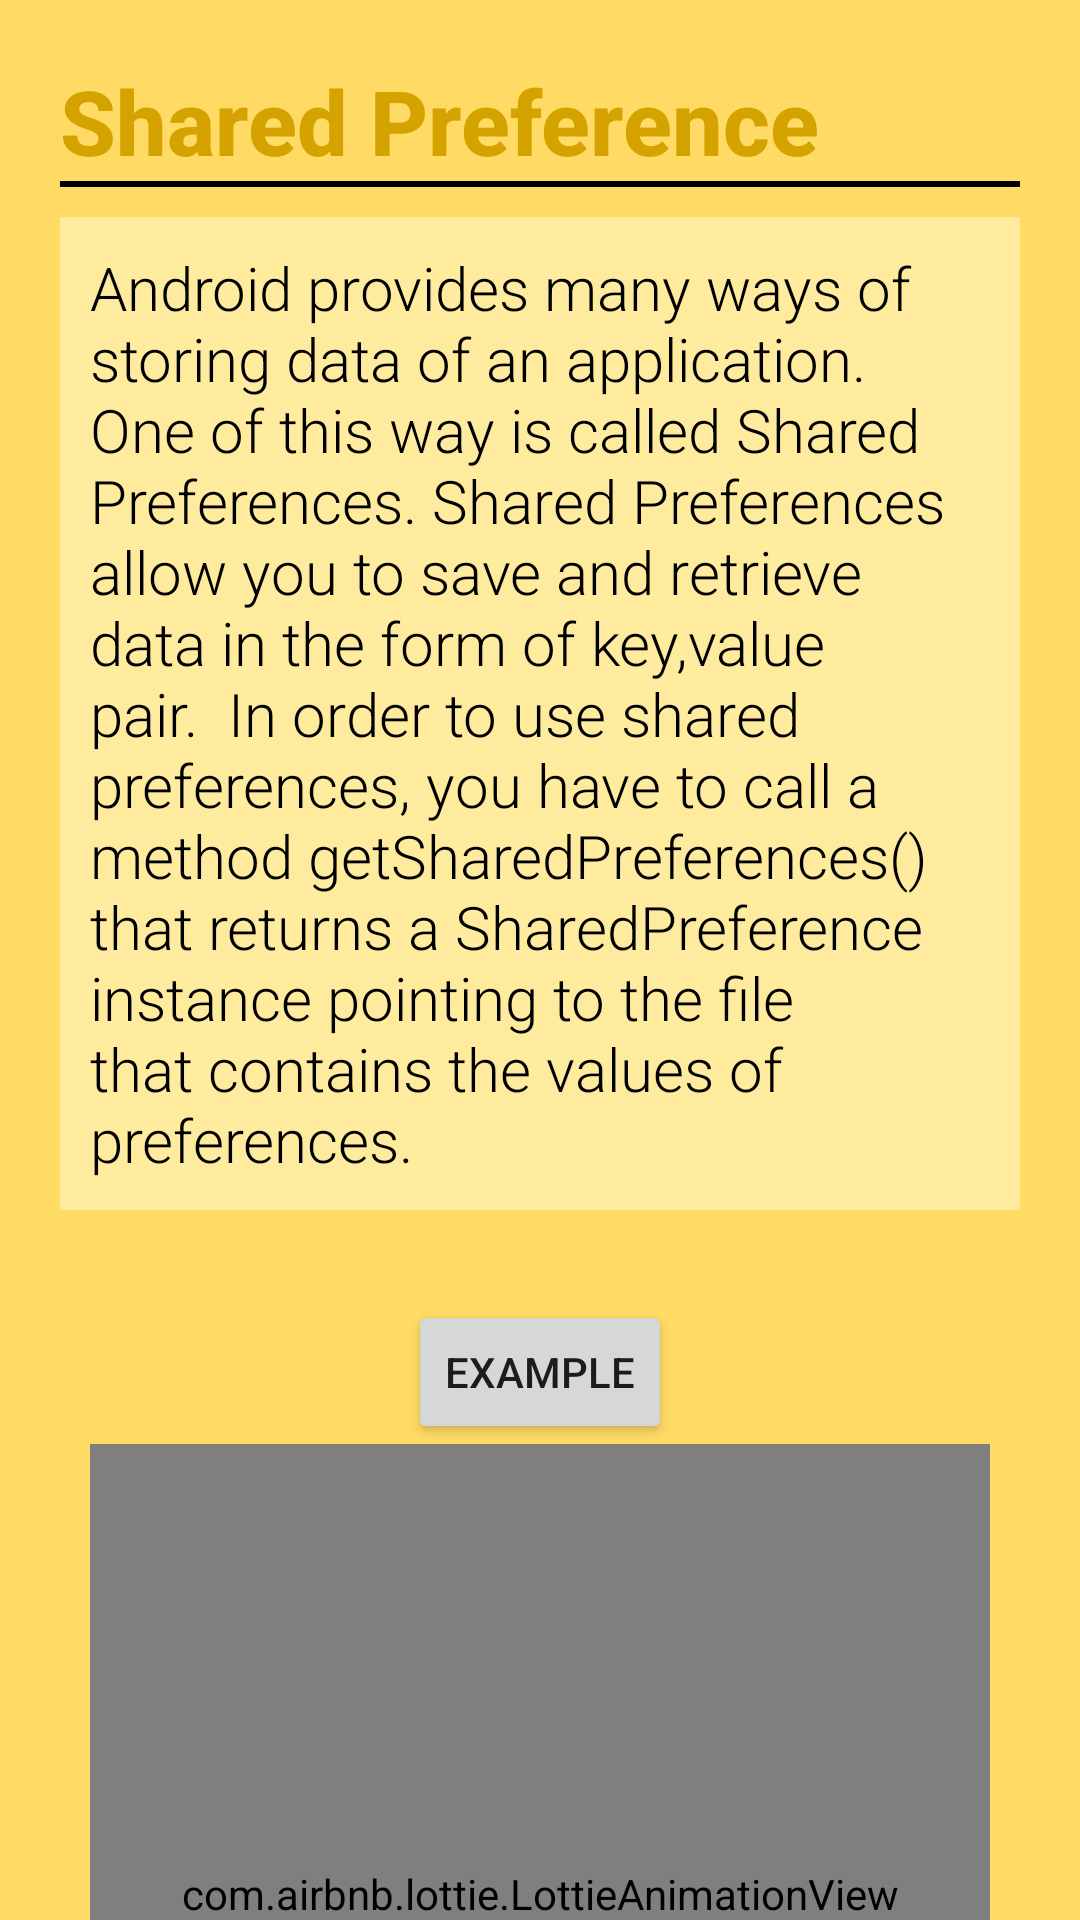

Android layout source for this screen:
<!-- AndroidManifest.xml: application theme Theme.CA3 -->
<!-- res/layout/activity_chapter_shared_prefernce.xml -->
<?xml version="1.0" encoding="utf-8"?>
<LinearLayout xmlns:android="http://schemas.android.com/apk/res/android"
    xmlns:app="http://schemas.android.com/apk/res-auto"
    xmlns:tools="http://schemas.android.com/tools"
    android:orientation="vertical"
    android:background="#FFDB65"
    android:layout_width="match_parent"
    android:layout_height="match_parent"
    tools:context=".chapterSharedPrefernce">
    <TextView
        android:layout_marginLeft="20dp"
        android:layout_marginTop="20dp"
        android:text="Shared Preference"
        android:textColor="#D5A300"
        android:textFontWeight="800"
        android:fontFamily="sans-serif-light"
        android:textSize="30dp"
        android:gravity="left"
        android:layout_width="match_parent"
        android:layout_height="wrap_content"/>
    <LinearLayout
        android:layout_marginLeft="20dp"
        android:layout_marginRight="20dp"
        android:background="@color/black"
        android:layout_width="match_parent"
        android:layout_height="2dp"/>
    <TextView
        android:layout_marginTop="10dp"
        android:layout_marginBottom="30dp"
        android:padding="10dp"
        android:background="#FFEB9E"
        android:layout_marginLeft="20dp"
        android:layout_marginRight="20dp"
        android:text="Android provides many ways of storing data of an application. One of this way is called Shared Preferences. Shared Preferences allow you to save and retrieve data in the form of key,value pair.

In order to use shared preferences, you have to call a method getSharedPreferences() that returns a SharedPreference instance pointing to the file that contains the values of preferences."
        android:fontFamily="sans-serif-light"
        android:textColor="@color/black"
        android:textSize="20dp"
        android:layout_width="match_parent"
        android:layout_height="wrap_content"/>
    <Button
        android:text="Example"
        android:layout_gravity="center"
        android:onClick="showExample"
        android:layout_width="wrap_content"
        android:layout_height="wrap_content"/>
    <com.airbnb.lottie.LottieAnimationView
        android:layout_width="300dp"
        android:layout_height="300dp"
        android:layout_gravity="center"
        android:id="@+id/android"
        app:lottie_rawRes="@raw/shared"
        app:lottie_autoPlay="true"
        app:lottie_loop="true"/>


</LinearLayout>
<!-- resources referenced by this layout -->
<resources>
  <color name="black">#FF000000</color>
  <style name="Theme.CA3" parent="Theme.MaterialComponents.DayNight.NoActionBar">
          
          <item name="colorPrimary">@color/purple_500</item>
          <item name="colorPrimaryVariant">@color/purple_700</item>
          <item name="colorOnPrimary">@color/white</item>
          
          <item name="colorSecondary">@color/teal_200</item>
          <item name="colorSecondaryVariant">@color/teal_700</item>
          <item name="colorOnSecondary">@color/black</item>
          
          <item name="android:statusBarColor" tools:targetApi="l">?attr/colorPrimaryVariant</item>
          
      </style>
  <color name="purple_500">#FF6200EE</color>
  <color name="purple_700">#FF3700B3</color>
  <color name="white">#FFFFFFFF</color>
  <color name="teal_200">#FF03DAC5</color>
  <color name="teal_700">#FF018786</color>
</resources>
